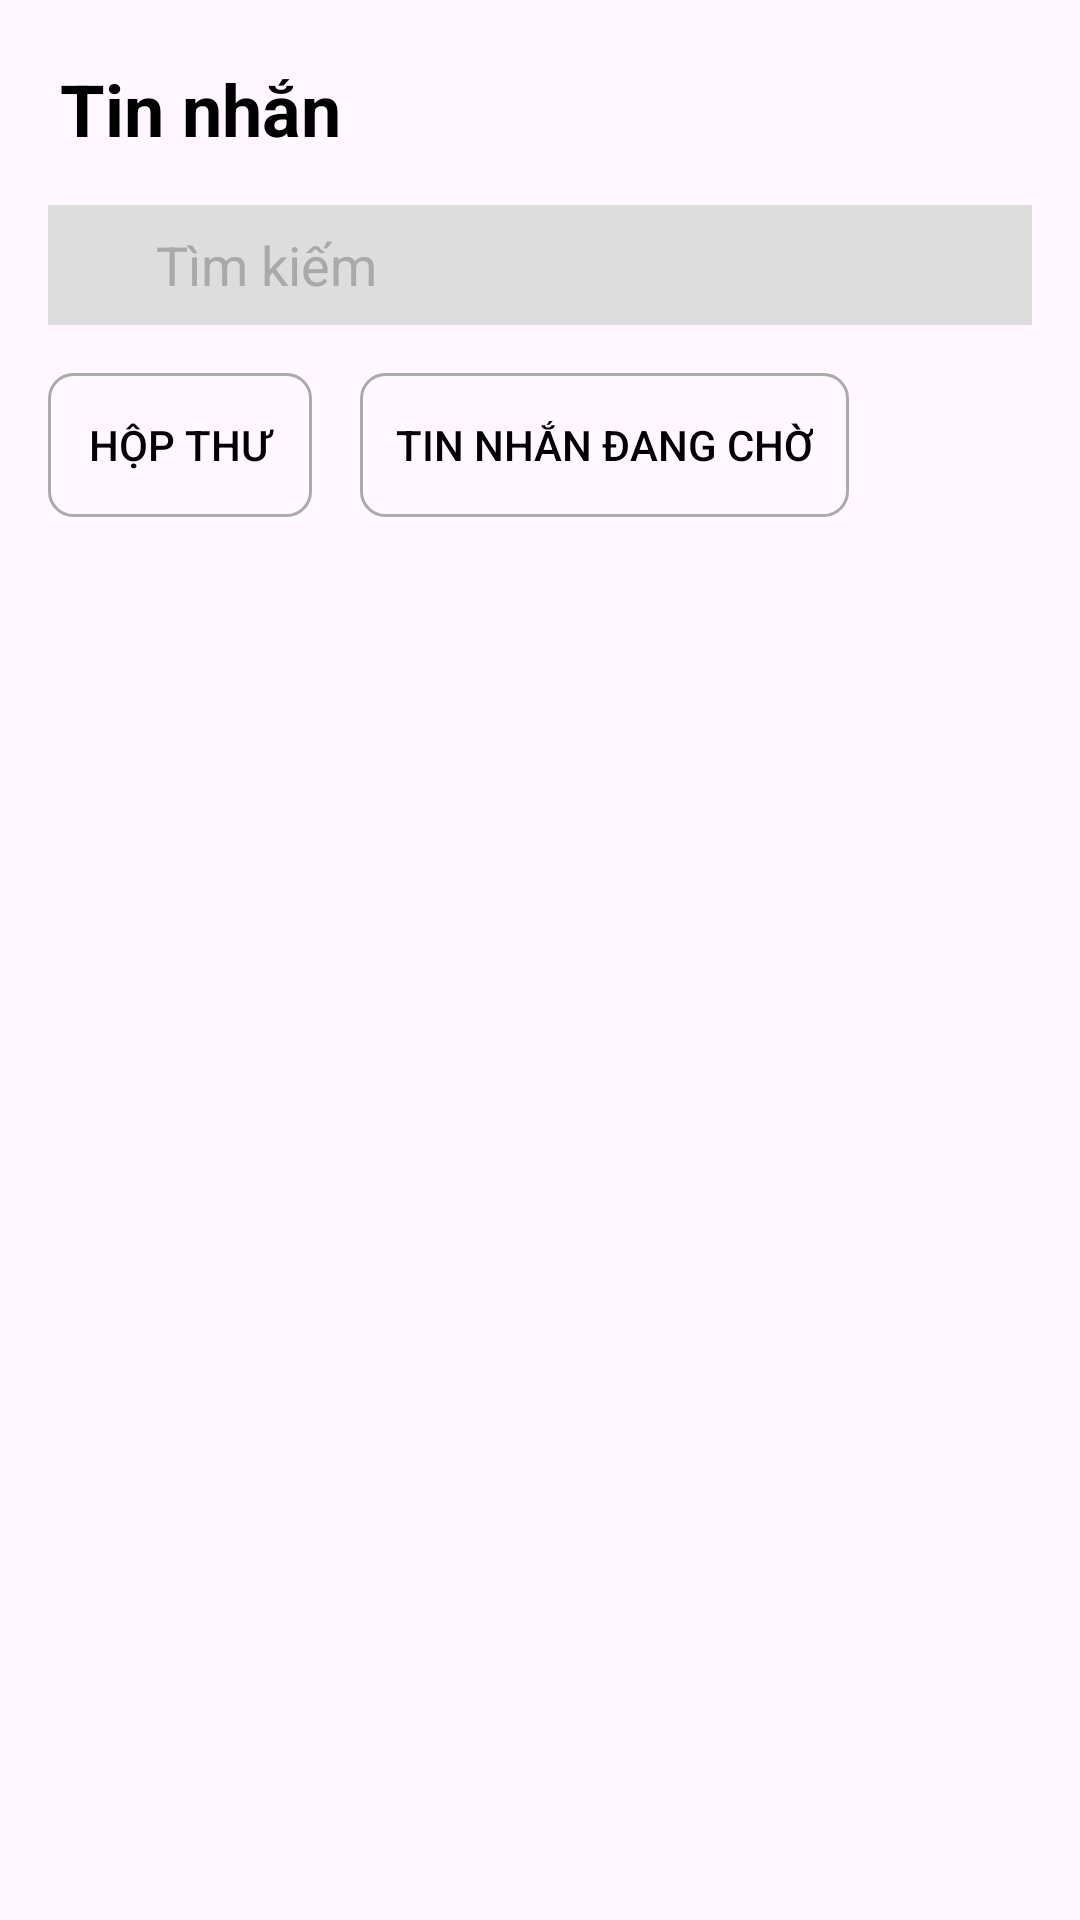

Reconstruct the res/layout file that produces this screen, plus the resources it refers to.
<!-- AndroidManifest.xml: application theme Theme.RainnyApp -->
<!-- res/layout/fragment_notification.xml -->
<?xml version="1.0" encoding="utf-8"?>
<RelativeLayout xmlns:android="http://schemas.android.com/apk/res/android"
    xmlns:app="http://schemas.android.com/apk/res-auto"
    android:layout_width="match_parent"
    android:layout_height="match_parent">

    <TextView
        android:id="@+id/txtTitle"
        android:layout_width="wrap_content"
        android:layout_height="wrap_content"
        android:layout_marginTop="20dp"
        android:layout_marginStart="20dp"
        android:text="Tin nhắn"
        android:textSize="24sp"
        android:textStyle="bold"
        android:textColor="@android:color/black" />

    <LinearLayout
        android:id="@+id/layoutSearch"
        android:layout_width="match_parent"
        android:layout_height="40dp"
        android:layout_below="@id/txtTitle"
        android:layout_margin="16dp"
        android:orientation="horizontal"
        android:gravity="center_vertical"
        android:background="#DEDDDD"
        android:padding="8dp">

        <ImageView
            android:id="@+id/imgSearch"
            android:layout_width="20dp"
            android:layout_height="20dp"
            android:src="@drawable/ic_search"
            android:contentDescription="Search icon"
            android:layout_marginEnd="8dp" />

        <EditText
            android:id="@+id/edtSearch"
            android:layout_width="0dp"
            android:layout_height="match_parent"
            android:layout_weight="1"
            android:hint="Tìm kiếm"
            android:background="@android:color/transparent"
            android:textColor="@android:color/black"
            android:textColorHint="@color/darker_gray"
            android:padding="0dp" />
    </LinearLayout>

    <LinearLayout
        android:id="@+id/layoutTabs"
        android:layout_width="wrap_content"
        android:layout_height="wrap_content"
        android:layout_below="@id/layoutSearch"
        android:layout_marginStart="16dp"
        android:orientation="horizontal">

        <Button
            android:id="@+id/btnInbox"
            android:layout_width="wrap_content"
            android:layout_height="wrap_content"
            android:text="Hộp thư"
            android:textColor="@android:color/black"
            android:background="@drawable/tab_button_background" />

        <Button
            android:id="@+id/btnRequests"
            android:layout_width="wrap_content"
            android:layout_height="wrap_content"
            android:layout_marginStart="16dp"
            android:text="Tin nhắn đang chờ"
            android:textColor="@android:color/black"
            android:background="@drawable/tab_button_background" />
    </LinearLayout>

    <androidx.recyclerview.widget.RecyclerView
        android:id="@+id/recyclerMessages"
        android:layout_width="match_parent"
        android:layout_height="match_parent"
        android:layout_below="@id/layoutTabs"
        android:layout_marginTop="8dp"
        android:paddingBottom="60dp"
        android:clipToPadding="false"
        android:scrollbars="vertical" />

</RelativeLayout>
<!-- resources referenced by this layout -->
<resources>
  <color name="darker_gray">#A9A9A9</color>
  <!-- drawable tab_button_background (drawable) -->
  <?xml version="1.0" encoding="utf-8"?>
  <shape xmlns:android="http://schemas.android.com/apk/res/android"
      android:shape="rectangle">
      <solid android:color="@android:color/transparent" />
      <stroke
          android:width="1dp"
          android:color="@android:color/darker_gray" />
      <corners android:radius="8dp" />
      <padding
          android:left="12dp"
          android:top="6dp"
          android:right="12dp"
          android:bottom="6dp" />
  </shape>
  <style name="Theme.RainnyApp" parent="Base.Theme.RainnyApp" />
  <style name="Base.Theme.RainnyApp" parent="Theme.Material3.DayNight.NoActionBar">
          
          
      </style>
</resources>
